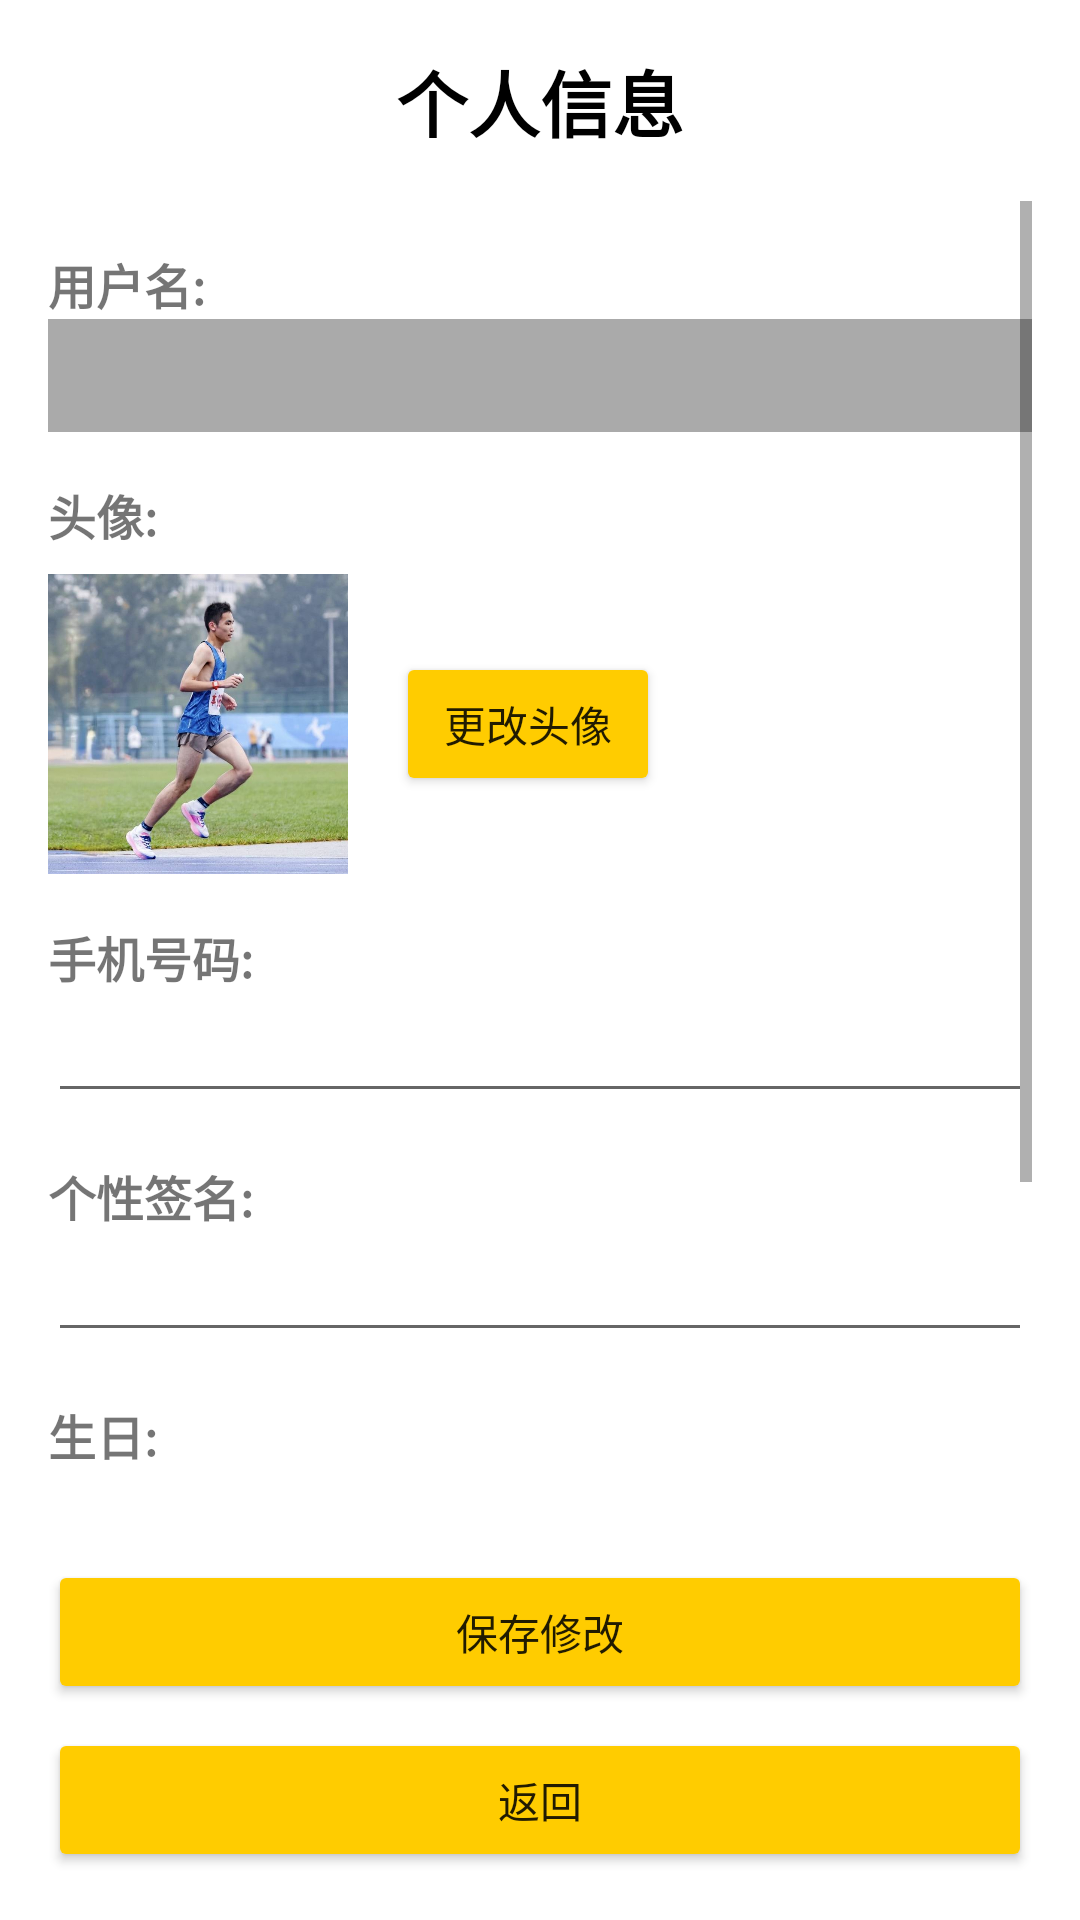

This screen was rendered from an Android layout file. Write that file and the resources it references.
<!-- AndroidManifest.xml: application theme Theme.MyApplication -->
<!-- res/layout/personal_info.xml -->
<?xml version="1.0" encoding="utf-8"?>
<androidx.constraintlayout.widget.ConstraintLayout
    xmlns:android="http://schemas.android.com/apk/res/android"
    xmlns:app="http://schemas.android.com/apk/res-auto"
    android:layout_width="match_parent"
    android:layout_height="match_parent"
    android:padding="16dp"
    android:background="@color/white">

    <TextView
        android:id="@+id/personal_info_title"
        android:layout_width="wrap_content"
        android:layout_height="wrap_content"
        android:text="个人信息"
        android:textSize="24sp"
        android:textStyle="bold"
        android:gravity="center"
        android:textColor="@color/black"
        app:layout_constraintTop_toTopOf="parent"
        app:layout_constraintStart_toStartOf="parent"
        app:layout_constraintEnd_toEndOf="parent" />

    <ScrollView
        android:layout_width="match_parent"
        android:layout_height="0dp"
        android:layout_marginTop="16dp"
        app:layout_constraintTop_toBottomOf="@id/personal_info_title"
        app:layout_constraintBottom_toTopOf="@id/save_button">

        <LinearLayout
            android:layout_width="match_parent"
            android:layout_height="wrap_content"
            android:orientation="vertical">

            
            <TextView
                android:layout_width="wrap_content"
                android:layout_height="wrap_content"
                android:text="用户名:"
                android:textSize="16sp"
                android:textStyle="bold"
                android:layout_marginTop="16dp"/>

            <TextView
                android:id="@+id/username_text"
                android:layout_width="match_parent"
                android:layout_height="wrap_content"
                android:padding="8dp"
                android:textSize="16sp"
                android:background="@android:color/darker_gray"/>

            
            <TextView
                android:layout_width="wrap_content"
                android:layout_height="wrap_content"
                android:text="头像:"
                android:textSize="16sp"
                android:textStyle="bold"
                android:layout_marginTop="16dp"/>

            <LinearLayout
                android:layout_width="match_parent"
                android:layout_height="wrap_content"
                android:orientation="horizontal"
                android:gravity="center_vertical"
                android:layout_marginTop="8dp">

                <ImageView
                    android:id="@+id/profile_image"
                    android:layout_width="100dp"
                    android:layout_height="100dp"
                    android:scaleType="centerCrop"
                    android:src="@drawable/default_avatar"/>

                <Button
                    android:id="@+id/change_avatar_button"
                    android:layout_width="wrap_content"
                    android:layout_height="wrap_content"
                    android:text="更改头像"
                    android:layout_marginStart="16dp"
                    android:backgroundTint="@color/yellow"/>
            </LinearLayout>

            
            <TextView
                android:layout_width="wrap_content"
                android:layout_height="wrap_content"
                android:text="手机号码:"
                android:textSize="16sp"
                android:textStyle="bold"
                android:layout_marginTop="16dp"/>

            <EditText
                android:id="@+id/phone_number_edit"
                android:layout_width="match_parent"
                android:layout_height="wrap_content"
                android:inputType="phone"
                android:padding="8dp"/>

            
            <TextView
                android:layout_width="wrap_content"
                android:layout_height="wrap_content"
                android:text="个性签名:"
                android:textSize="16sp"
                android:textStyle="bold"
                android:layout_marginTop="16dp"/>

            <EditText
                android:id="@+id/personality_sign_edit"
                android:layout_width="match_parent"
                android:layout_height="wrap_content"
                android:inputType="textMultiLine"
                android:maxLines="3"
                android:padding="8dp"/>

            
            <TextView
                android:layout_width="wrap_content"
                android:layout_height="wrap_content"
                android:text="生日:"
                android:textSize="16sp"
                android:textStyle="bold"
                android:layout_marginTop="16dp"/>

            <EditText
                android:id="@+id/birthday_edit"
                android:layout_width="match_parent"
                android:layout_height="wrap_content"
                android:inputType="date"
                android:padding="8dp"
                android:focusable="false"/>

            
            <TextView
                android:layout_width="wrap_content"
                android:layout_height="wrap_content"
                android:text="性别:"
                android:textSize="16sp"
                android:textStyle="bold"
                android:layout_marginTop="16dp"/>

            <RadioGroup
                android:id="@+id/sex_radio_group"
                android:layout_width="match_parent"
                android:layout_height="wrap_content"
                android:orientation="horizontal"
                android:padding="8dp">

                <RadioButton
                    android:id="@+id/male_radio"
                    android:layout_width="wrap_content"
                    android:layout_height="wrap_content"
                    android:text="男"
                    android:layout_marginEnd="32dp"/>

                <RadioButton
                    android:id="@+id/female_radio"
                    android:layout_width="wrap_content"
                    android:layout_height="wrap_content"
                    android:text="女"/>
            </RadioGroup>

            
            <TextView
                android:layout_width="wrap_content"
                android:layout_height="wrap_content"
                android:text="注册时间:"
                android:textSize="16sp"
                android:textStyle="bold"
                android:layout_marginTop="16dp"/>

            <TextView
                android:id="@+id/register_time_text"
                android:layout_width="match_parent"
                android:layout_height="wrap_content"
                android:padding="8dp"
                android:textSize="16sp"
                android:background="@android:color/darker_gray"/>

        </LinearLayout>
    </ScrollView>

    
    <Button
        android:id="@+id/save_button"
        android:layout_width="match_parent"
        android:layout_height="wrap_content"
        android:text="保存修改"
        android:backgroundTint="@color/yellow"
        android:layout_marginTop="16dp"
        app:layout_constraintBottom_toTopOf="@id/back_button"
        android:layout_marginBottom="8dp"/>

    <Button
        android:id="@+id/back_button"
        android:layout_width="match_parent"
        android:layout_height="wrap_content"
        android:text="返回"
        android:backgroundTint="@color/yellow"
        app:layout_constraintBottom_toBottomOf="parent"/>

</androidx.constraintlayout.widget.ConstraintLayout>
<!-- resources referenced by this layout -->
<resources>
  <color name="black">#FF000000</color>
  <color name="white">#FFFFFFFF</color>
  <color name="yellow">#FFcc00</color>
  <!-- drawable default_avatar: jpg bitmap (drawable, 57347 bytes) -->
  <style name="Theme.MyApplication" parent="Base.Theme.MyApplication" />
  <style name="Base.Theme.MyApplication" parent="Theme.MaterialComponents.DayNight.NoActionBar.Bridge">
          
          <item name="colorPrimary">@color/purple_500</item>
          <item name="colorPrimaryVariant">@color/purple_700</item>
          <item name="colorOnPrimary">@color/white</item>
          
          <item name="colorSecondary">@color/teal_200</item>
          <item name="colorSecondaryVariant">@color/teal_700</item>
          <item name="colorOnSecondary">@color/black</item>
          
          <item name="android:statusBarColor">?attr/colorPrimaryVariant</item>
          
          
          
      </style>
  <color name="purple_500">#FF6200EE</color>
  <color name="purple_700">#FF3700B3</color>
  <color name="teal_200">#FF03DAC5</color>
  <color name="teal_700">#FF018786</color>
</resources>
